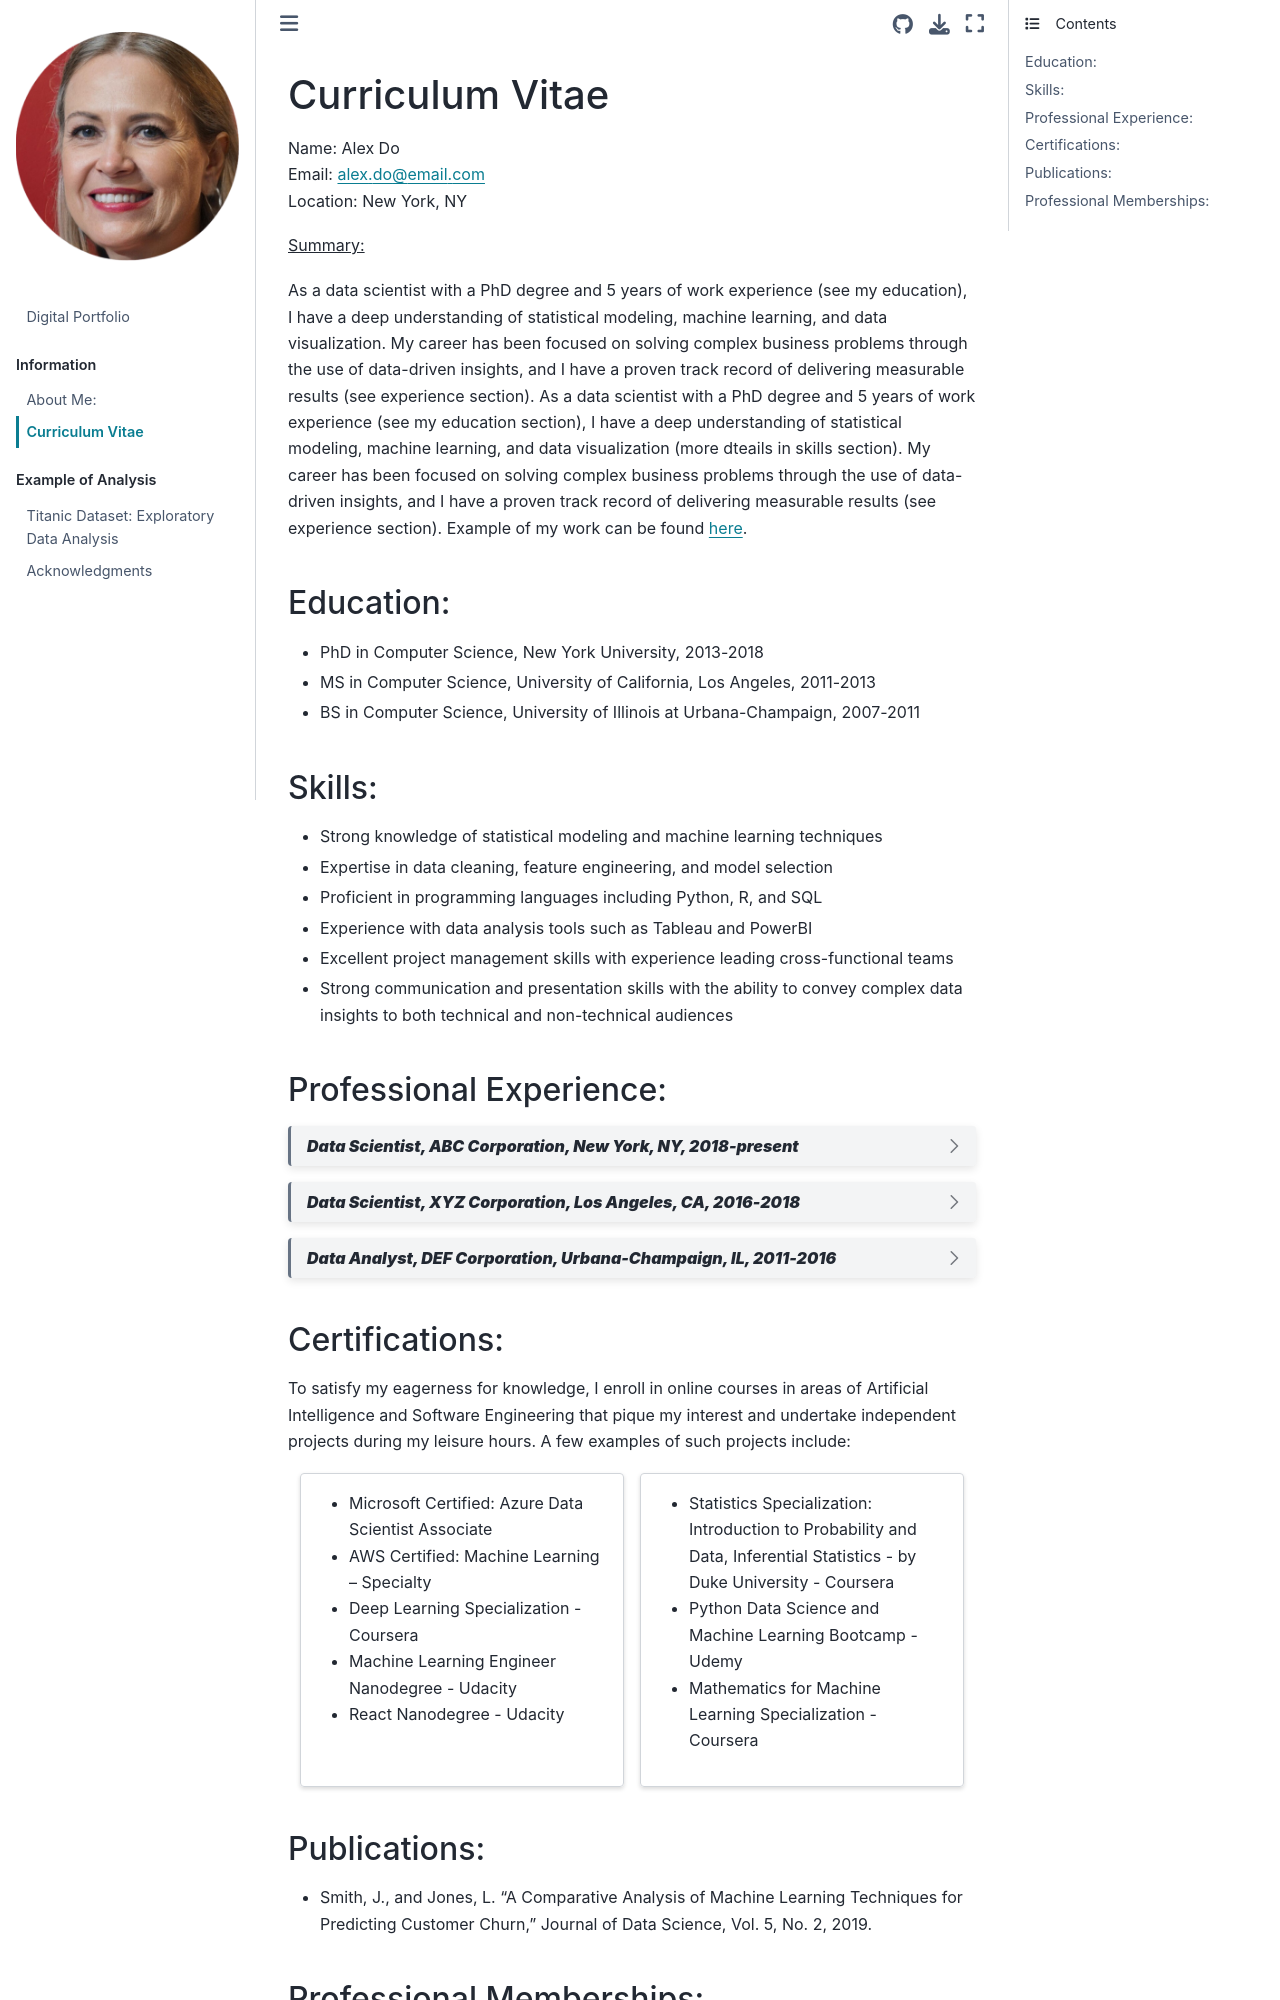

repository: spylvas/digital-portfolio · page: cv.html · generator: jekyll

# Curriculum Vitae

Name: Alex Do \
Email: alex.do@email.com \
Location: New York, NY


<u>Summary:</u>

As a data scientist with a PhD degree and 5 years of work experience (see my education), I have a deep understanding of statistical modeling, machine learning, and data visualization. My career has been focused on solving complex business problems through the use of data-driven insights, and I have a proven track record of delivering measurable results (see experience section). As a data scientist with a PhD degree and 5 years of work experience (see my education section), I have a deep understanding of statistical modeling, machine learning, and data visualization (more dteails in skills section). My career has been focused on solving complex business problems through the use of data-driven insights, and I have a proven track record of delivering measurable results (see experience section). Example of my work can be found [here](analysis_example.ipynb).

(education)=
## Education:
* PhD in Computer Science, New York University, 2013-2018
* MS in Computer Science, University of California, Los Angeles, 2011-2013
* BS in Computer Science, University of Illinois at Urbana-Champaign, 2007-2011


(skills)=
## Skills:
* Strong knowledge of statistical modeling and machine learning techniques
* Expertise in data cleaning, feature engineering, and model selection
* Proficient in programming languages including Python, R, and SQL
* Experience with data analysis tools such as Tableau and PowerBI
* Excellent project management skills with experience leading cross-functional teams
* Strong communication and presentation skills with the ability to convey complex data insights to both technical and non-technical audiences

(experience)=
## Professional Experience:
:::{dropdown} ***Data Scientist, ABC Corporation, New York, NY, 2018-present***
* Lead data scientist for a team of five data scientists working on projects in finance, healthcare, and retail industries
* Developed machine learning models to predict customer churn and identify upsell opportunities for a retail client, resulting in a 20% increase in revenue
* Created a dashboard to visualize customer engagement metrics for a healthcare client, resulting in a 15% increase in patient satisfaction scores
* Conducted data analysis and provided recommendations to executive leadership on strategic initiatives
* Mentored junior data scientists on best practices for data analysis and machine learning
:::

:::{dropdown} ***Data Scientist, XYZ Corporation, Los Angeles, CA, 2016-2018***
* Conducted data analysis to identify opportunities for cost savings in the supply chain, resulting in a 10% reduction in supply chain costs
* Developed machine learning models to predict customer behavior for a financial client, resulting in a 25% increase in loan approvals
* Created a dashboard to visualize key performance metrics for a marketing campaign, resulting in a 30% increase in conversions
* Collaborated with cross-functional teams to develop and implement data-driven solutions
:::

:::{dropdown} ***Data Analyst, DEF Corporation, Urbana-Champaign, IL, 2011-2016***
* Conducted data analysis to identify opportunities for process improvement in manufacturing operations
* Created reports and dashboards to visualize key performance metrics for executive leadership
* Collaborated with cross-functional teams to implement process improvements
:::

(certifications)=
